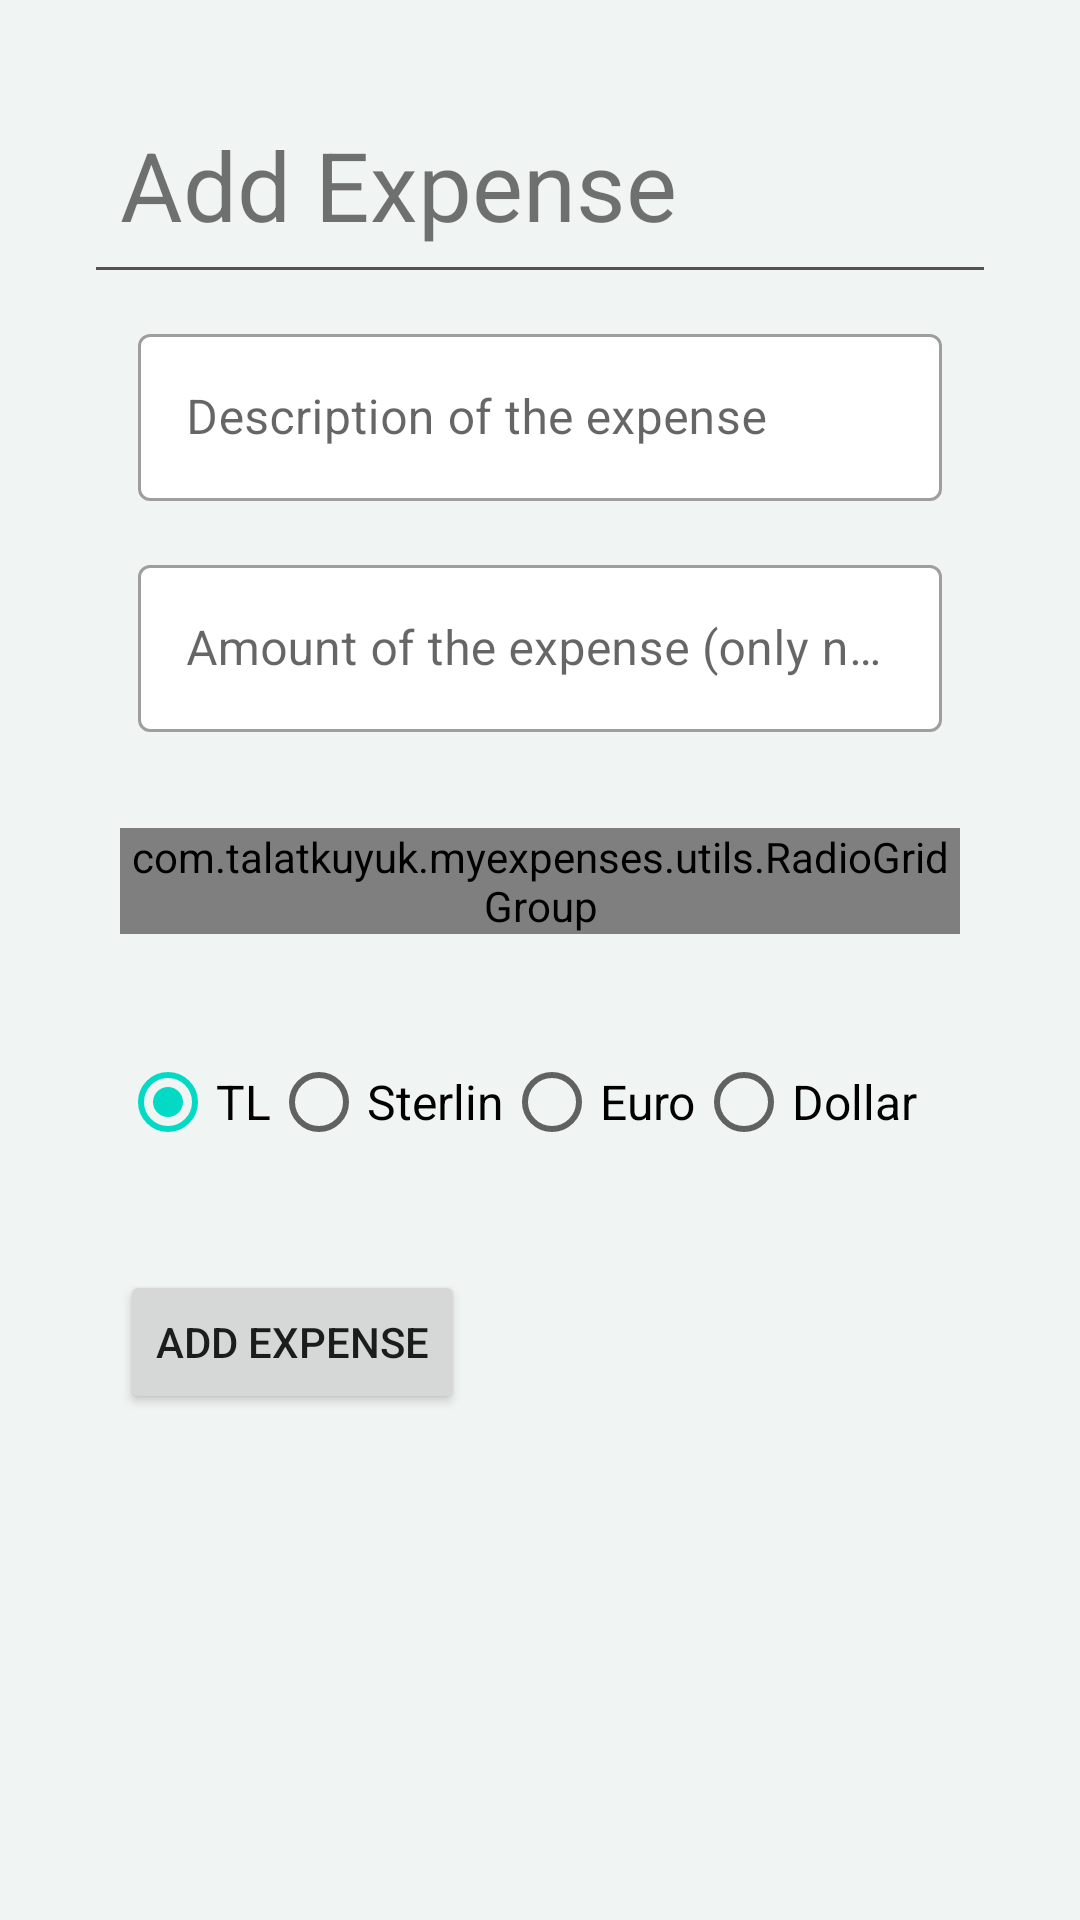

Reconstruct the res/layout file that produces this screen, plus the resources it refers to.
<!-- AndroidManifest.xml: application theme Theme.MyExpenses -->
<!-- res/layout/fragment_add_expense.xml -->
<?xml version="1.0" encoding="utf-8"?>
<layout xmlns:android="http://schemas.android.com/apk/res/android"
    xmlns:app="http://schemas.android.com/apk/res-auto"
    xmlns:tools="http://schemas.android.com/tools">

    <data>
        <variable
            name="addExpenseViewModel"
            type="com.example.myexpenses.screens.addexpense.AddExpenseViewModel" />
    </data>

    <androidx.constraintlayout.widget.ConstraintLayout
        android:layout_width="match_parent"
        android:layout_height="match_parent"
        android:background="@color/background"
        tools:context=".screens.addexpense.AddExpenseFragment">


        <TextView
            android:id="@+id/textTitleExpense"
            android:layout_width="wrap_content"
            android:layout_height="wrap_content"
            android:layout_marginStart="@dimen/otheview_margin_from_side"
            android:layout_marginTop="@dimen/otheview_margin_from_side"
            android:text="@string/add_expense"
            android:textSize="@dimen/otheview_text_size_title"
            app:layout_constraintStart_toStartOf="parent"
            app:layout_constraintTop_toTopOf="parent"
            />

        <View
            android:id="@+id/viewLineAddExpense"
            android:layout_width="match_parent"
            android:layout_height="1dp"
            android:layout_marginStart="32dp"
            android:layout_marginTop="6dp"
            android:layout_marginEnd="32dp"
            android:background="@color/gray"
            app:layout_constraintEnd_toEndOf="parent"
            app:layout_constraintStart_toStartOf="parent"
            app:layout_constraintTop_toBottomOf="@id/textTitleExpense" />


        <com.google.android.material.textfield.TextInputLayout
            android:id="@+id/textInputLayout1"
            style="@style/Widget.MaterialComponents.TextInputLayout.OutlinedBox"
            android:layout_width="match_parent"
            android:layout_height="wrap_content"
            android:layout_marginHorizontal="@dimen/otheview_margin_from_side"
            android:layout_marginTop="16dp"
            android:paddingHorizontal="6dp"
            app:boxBackgroundColor="@color/white"
            app:layout_constraintTop_toBottomOf="@id/viewLineAddExpense"
            tools:layout_editor_absoluteX="40dp">

            <com.google.android.material.textfield.TextInputEditText
                android:id="@+id/add_expense_title"
                android:layout_width="match_parent"
                android:layout_height="wrap_content"
                android:hint="@string/description_of_the_expense"
                android:inputType="textShortMessage" />
        </com.google.android.material.textfield.TextInputLayout>

        <com.google.android.material.textfield.TextInputLayout
            android:id="@+id/textInputLayout2"
            style="@style/Widget.MaterialComponents.TextInputLayout.OutlinedBox"
            android:layout_width="match_parent"
            android:layout_height="wrap_content"
            android:layout_marginHorizontal="@dimen/otheview_margin_from_side"
            android:layout_marginTop="16dp"
            android:paddingStart="6dp"
            android:paddingEnd="6dp"
            app:boxBackgroundColor="@color/white"
            app:layout_constraintStart_toStartOf="@+id/textInputLayout1"
            app:layout_constraintTop_toBottomOf="@+id/textInputLayout1">

            <com.google.android.material.textfield.TextInputEditText
                android:id="@+id/add_expense_amount"
                android:layout_width="match_parent"
                android:layout_height="wrap_content"
                android:hint="@string/amount_of_the_expense_only_number"
                android:inputType="numberDecimal" />
        </com.google.android.material.textfield.TextInputLayout>

        <com.example.myexpenses.utils.RadioGridGroup
            android:id="@+id/radioGroupCategory"
            android:layout_width="match_parent"
            android:layout_height="wrap_content"
            android:layout_gravity="start"
            android:layout_marginHorizontal="@dimen/otheview_margin_from_side"
            android:layout_marginTop="32dp"
            android:orientation="vertical"
            app:columnCount="3"
            app:layout_constraintTop_toBottomOf="@+id/textInputLayout2"
            app:useDefaultMargins="true"
            tools:layout_editor_absoluteX="40dp">

            <RadioButton
                android:id="@+id/radioButtonInvoice"
                android:layout_width="wrap_content"
                android:layout_height="wrap_content"
                android:checked="true"
                android:text="@string/invoice"
                android:textSize="@dimen/otheview_text_size_radio" />

            <RadioButton
                android:id="@+id/radioButtonRent"
                android:layout_width="wrap_content"
                android:layout_height="wrap_content"
                android:text="@string/rent"
                android:textSize="@dimen/otheview_text_size_radio" />

            <RadioButton
                android:id="@+id/radioButtonCleaning"
                android:layout_width="wrap_content"
                android:layout_height="wrap_content"
                android:text="@string/cleaning"
                android:textSize="@dimen/otheview_text_size_radio" />

            <RadioButton
                android:id="@+id/radioButtonClothing"
                android:layout_width="wrap_content"
                android:layout_height="wrap_content"
                android:text="@string/clothing"
                android:textSize="@dimen/otheview_text_size_radio" />

            <RadioButton
                android:id="@+id/radioButtonFood"
                android:layout_width="wrap_content"
                android:layout_height="wrap_content"
                android:text="@string/food"
                android:textSize="@dimen/otheview_text_size_radio" />

            <RadioButton
                android:id="@+id/radioButtonEducation"
                android:layout_width="wrap_content"
                android:layout_height="wrap_content"
                android:text="@string/education"
                android:textSize="@dimen/otheview_text_size_radio" />

            <RadioButton
                android:id="@+id/radioButtonHealth"
                android:layout_width="wrap_content"
                android:layout_height="wrap_content"
                android:text="@string/health"
                android:textSize="@dimen/otheview_text_size_radio" />

            <RadioButton
                android:id="@+id/radioButtonGoods"
                android:layout_width="wrap_content"
                android:layout_height="wrap_content"
                android:text="@string/goods"
                android:textSize="@dimen/otheview_text_size_radio" />

            <RadioButton
                android:id="@+id/radioButtonOther"
                android:layout_width="wrap_content"
                android:layout_height="wrap_content"
                android:text="@string/other"
                android:textSize="@dimen/otheview_text_size_radio" />

        </com.example.myexpenses.utils.RadioGridGroup>


        <RadioGroup
            android:id="@+id/radioGroupMoneyType"
            android:layout_width="match_parent"
            android:layout_height="wrap_content"
            android:layout_marginHorizontal="@dimen/otheview_margin_from_side"
            android:layout_marginTop="32dp"
            android:orientation="horizontal"
            android:layout_gravity="center"
            app:layout_constraintEnd_toEndOf="parent"
            app:layout_constraintStart_toStartOf="parent"
            app:layout_constraintTop_toBottomOf="@+id/radioGroupCategory">

            <RadioButton
                android:id="@+id/radioButtonTL"
                android:layout_width="wrap_content"
                android:layout_height="wrap_content"
                android:checked="true"
                android:text="@string/TL"
                android:textSize="@dimen/otheview_text_size_radio" />

            <RadioButton
                android:id="@+id/radioButtonSterlin"
                android:layout_width="wrap_content"
                android:layout_height="wrap_content"
                android:text="@string/STERLIN"
                android:textSize="@dimen/otheview_text_size_radio" />

            <RadioButton
                android:id="@+id/radioButtonEuro"
                android:layout_width="wrap_content"
                android:layout_height="wrap_content"
                android:text="@string/EURO"
                android:textSize="@dimen/otheview_text_size_radio" />

            <RadioButton
                android:id="@+id/radioButtonDolar"
                android:layout_width="wrap_content"
                android:layout_height="wrap_content"
                android:text="@string/DOLAR"
                android:textSize="@dimen/otheview_text_size_radio" />

        </RadioGroup>

        <Button
            android:id="@+id/buttonAddExpense"
            android:layout_width="wrap_content"
            android:layout_height="wrap_content"
            android:layout_marginHorizontal="@dimen/otheview_margin_from_side"
            android:layout_marginTop="32dp"
            android:text="@string/add_expense"
            app:layout_constraintStart_toStartOf="parent"
            app:layout_constraintTop_toBottomOf="@+id/radioGroupMoneyType" />




    </androidx.constraintlayout.widget.ConstraintLayout>

</layout>
<!-- resources referenced by this layout -->
<resources>
  <color name="background">#F0F4F3</color>
  <color name="gray">#555151</color>
  <color name="white">#FFFFFFFF</color>
  <dimen name="otheview_margin_from_side">40dp</dimen>
  <dimen name="otheview_text_size_radio">16sp</dimen>
  <dimen name="otheview_text_size_title">32sp</dimen>
  <string name="DOLAR">Dollar</string>
  <string name="EURO">Euro</string>
  <string name="STERLIN">Sterlin</string>
  <string name="TL">TL</string>
  <string name="add_expense">Add Expense</string>
  <string name="amount_of_the_expense_only_number">Amount of the expense (only number)</string>
  <string name="cleaning">Cleaning</string>
  <string name="clothing">Clothing</string>
  <string name="description_of_the_expense">Description of the expense</string>
  <string name="education">Education</string>
  <string name="food">Food</string>
  <string name="goods">Goods</string>
  <string name="health">Health</string>
  <string name="invoice">Invoice</string>
  <string name="other">Other</string>
  <string name="rent">Rent</string>
  <style name="Theme.MyExpenses" parent="Theme.MaterialComponents.DayNight.NoActionBar">
          
          <item name="colorPrimary">@color/purple_500</item>
          <item name="colorPrimaryVariant">@color/purple_700</item>
          <item name="colorOnPrimary">@color/white</item>
          
          <item name="colorSecondary">@color/teal_200</item>
          <item name="colorSecondaryVariant">@color/teal_700</item>
          <item name="colorOnSecondary">@color/black</item>
          
          <item name="android:statusBarColor" tools:targetApi="l">?attr/colorPrimaryVariant</item>
  
          
          <item name="android:windowBackground">@color/background</item>
  
          
          
      </style>
  <color name="purple_500">#FF6200EE</color>
  <color name="purple_700">#FF3700B3</color>
  <color name="teal_200">#FF03DAC5</color>
  <color name="teal_700">#FF018786</color>
  <color name="black">#FF000000</color>
</resources>
